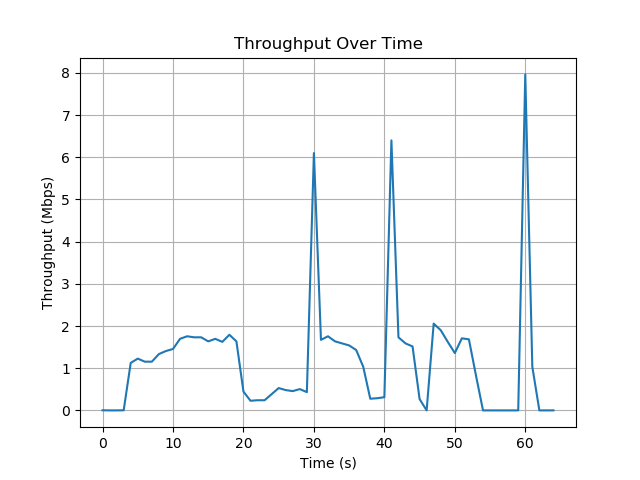

The data file committed next to this chart (first rows):
Time (s), Throughput (Mbps)
0, 0.003296
1, 0.0
2, 0.0
3, 0.002568
4, 1.126
5, 1.227
6, 1.155
7, 1.155
8, 1.336
9, 1.408
10, 1.456
11, 1.697
12, 1.757
13, 1.733
14, 1.733
15, 1.636
16, 1.697
17, 1.624
18, 1.793
19, 1.636
20, 0.4452
21, 0.2286
22, 0.2406
23, 0.2406
24, 0.385
25, 0.5294
26, 0.4813
27, 0.4572
28, 0.5053
29, 0.4332
30, 6.1
31, 1.673
32, 1.757
33, 1.636
34, 1.588
35, 1.54
36, 1.432
37, 1.035
38, 0.2767
39, 0.2888
40, 0.3128
41, 6.401
42, 1.733
43, 1.588
44, 1.516
45, 0.2685
46, 0.0
47, 2.057
48, 1.901
49, 1.624
50, 1.36
51, 1.709
52, 1.684
53, 0.8302
54, 0.0
55, 0.0
56, 0.0
57, 0.0
58, 0.0
59, 0.0
... 5 more rows
